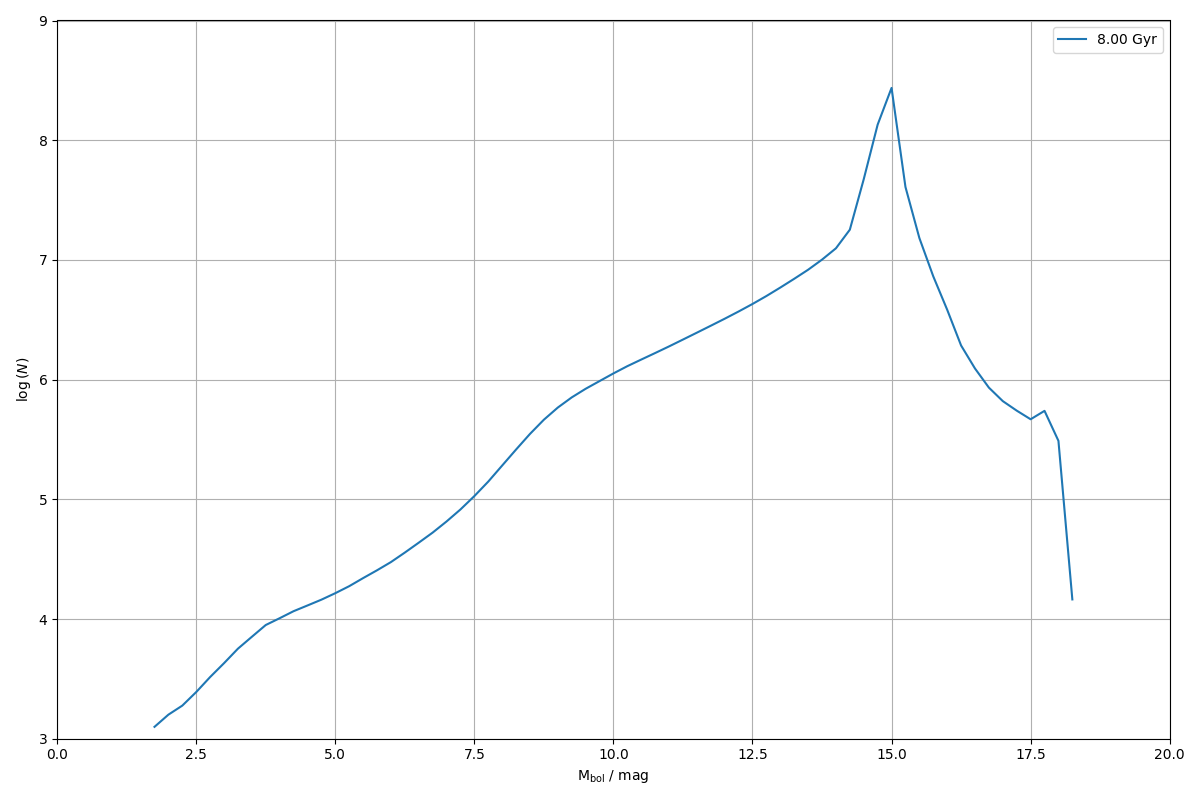

The data file committed next to this chart (first rows):
0.000000000000000000e+00, 0.000000000000000000e+00
2.500000000000000000e-01, 0.000000000000000000e+00
5.000000000000000000e-01, 0.000000000000000000e+00
7.500000000000000000e-01, 0.000000000000000000e+00
1.000000000000000000e+00, 0.000000000000000000e+00
1.250000000000000000e+00, 0.000000000000000000e+00
1.500000000000000000e+00, 0.000000000000000000e+00
1.750000000000000000e+00, 1.256702234790392140e+03
2.000000000000000000e+00, 1.588740188240115913e+03
2.250000000000000000e+00, 1.890807986654753449e+03
2.500000000000000000e+00, 2.453890657227826523e+03
2.750000000000000000e+00, 3.275487996614453550e+03
3.000000000000000000e+00, 4.277009258843849238e+03
3.250000000000000000e+00, 5.653044626108144257e+03
3.500000000000000000e+00, 7.103781589817074746e+03
3.750000000000000000e+00, 8.911281751844962855e+03
4.000000000000000000e+00, 1.015608177153047836e+04
4.250000000000000000e+00, 1.162314255211319505e+04
4.500000000000000000e+00, 1.297567045212386802e+04
4.750000000000000000e+00, 1.450484495928290926e+04
5.000000000000000000e+00, 1.643280033390163953e+04
5.250000000000000000e+00, 1.880503866537770955e+04
5.500000000000000000e+00, 2.196536017644154344e+04
5.750000000000000000e+00, 2.552860035667029661e+04
6.000000000000000000e+00, 2.989252526074381967e+04
6.250000000000000000e+00, 3.589310136195056839e+04
6.500000000000000000e+00, 4.340914514167802554e+04
6.750000000000000000e+00, 5.269955531165096909e+04
7.000000000000000000e+00, 6.529793669925357972e+04
7.250000000000000000e+00, 8.225166400800514384e+04
7.500000000000000000e+00, 1.063856369364713901e+05
7.750000000000000000e+00, 1.406494650766630366e+05
8.000000000000000000e+00, 1.915030939717145811e+05
8.250000000000000000e+00, 2.605877928132463130e+05
8.500000000000000000e+00, 3.518393319904617383e+05
8.750000000000000000e+00, 4.624491655090494896e+05
9.000000000000000000e+00, 5.839740570459574228e+05
9.250000000000000000e+00, 7.099241512240109732e+05
9.500000000000000000e+00, 8.379475120863678167e+05
9.750000000000000000e+00, 9.716068496801622678e+05
1.000000000000000000e+01, 1.126268370384754846e+06
1.025000000000000000e+01, 1.294998703162665246e+06
1.050000000000000000e+01, 1.470499127565148287e+06
1.075000000000000000e+01, 1.667172156339366222e+06
1.100000000000000000e+01, 1.894050189877584577e+06
1.125000000000000000e+01, 2.160528239905382507e+06
1.150000000000000000e+01, 2.466280331985076889e+06
1.175000000000000000e+01, 2.818364640671574511e+06
1.200000000000000000e+01, 3.224902451583232731e+06
1.225000000000000000e+01, 3.706103900156870950e+06
1.250000000000000000e+01, 4.282977948805739172e+06
1.275000000000000000e+01, 4.991534236122989096e+06
1.300000000000000000e+01, 5.874257350534903817e+06
1.325000000000000000e+01, 6.953286688417119905e+06
1.350000000000000000e+01, 8.275919779119688086e+06
1.375000000000000000e+01, 1.005404323143933713e+07
1.400000000000000000e+01, 1.249859472919853963e+07
1.425000000000000000e+01, 1.788332982722596824e+07
1.450000000000000000e+01, 4.722762641515195370e+07
1.475000000000000000e+01, 1.348639598595110476e+08
1.500000000000000000e+01, 2.734182692094904184e+08
... 19 more rows
